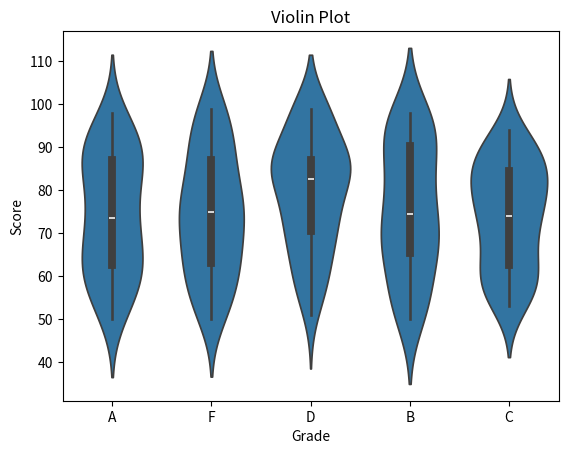

Reproduce this figure in Python.
import matplotlib.pyplot as plt
import seaborn as sns
import pandas as pd
import numpy as np

np.random.seed(15)
data = {
    'Grade': np.random.choice(['A', 'B', 'C', 'D', 'F'], 200),
    'Score': np.random.randint(50, 100, 200)
}
df = pd.DataFrame(data)

sns.violinplot(x='Grade', y='Score', data=df)
plt.title('Violin Plot')
plt.show()
